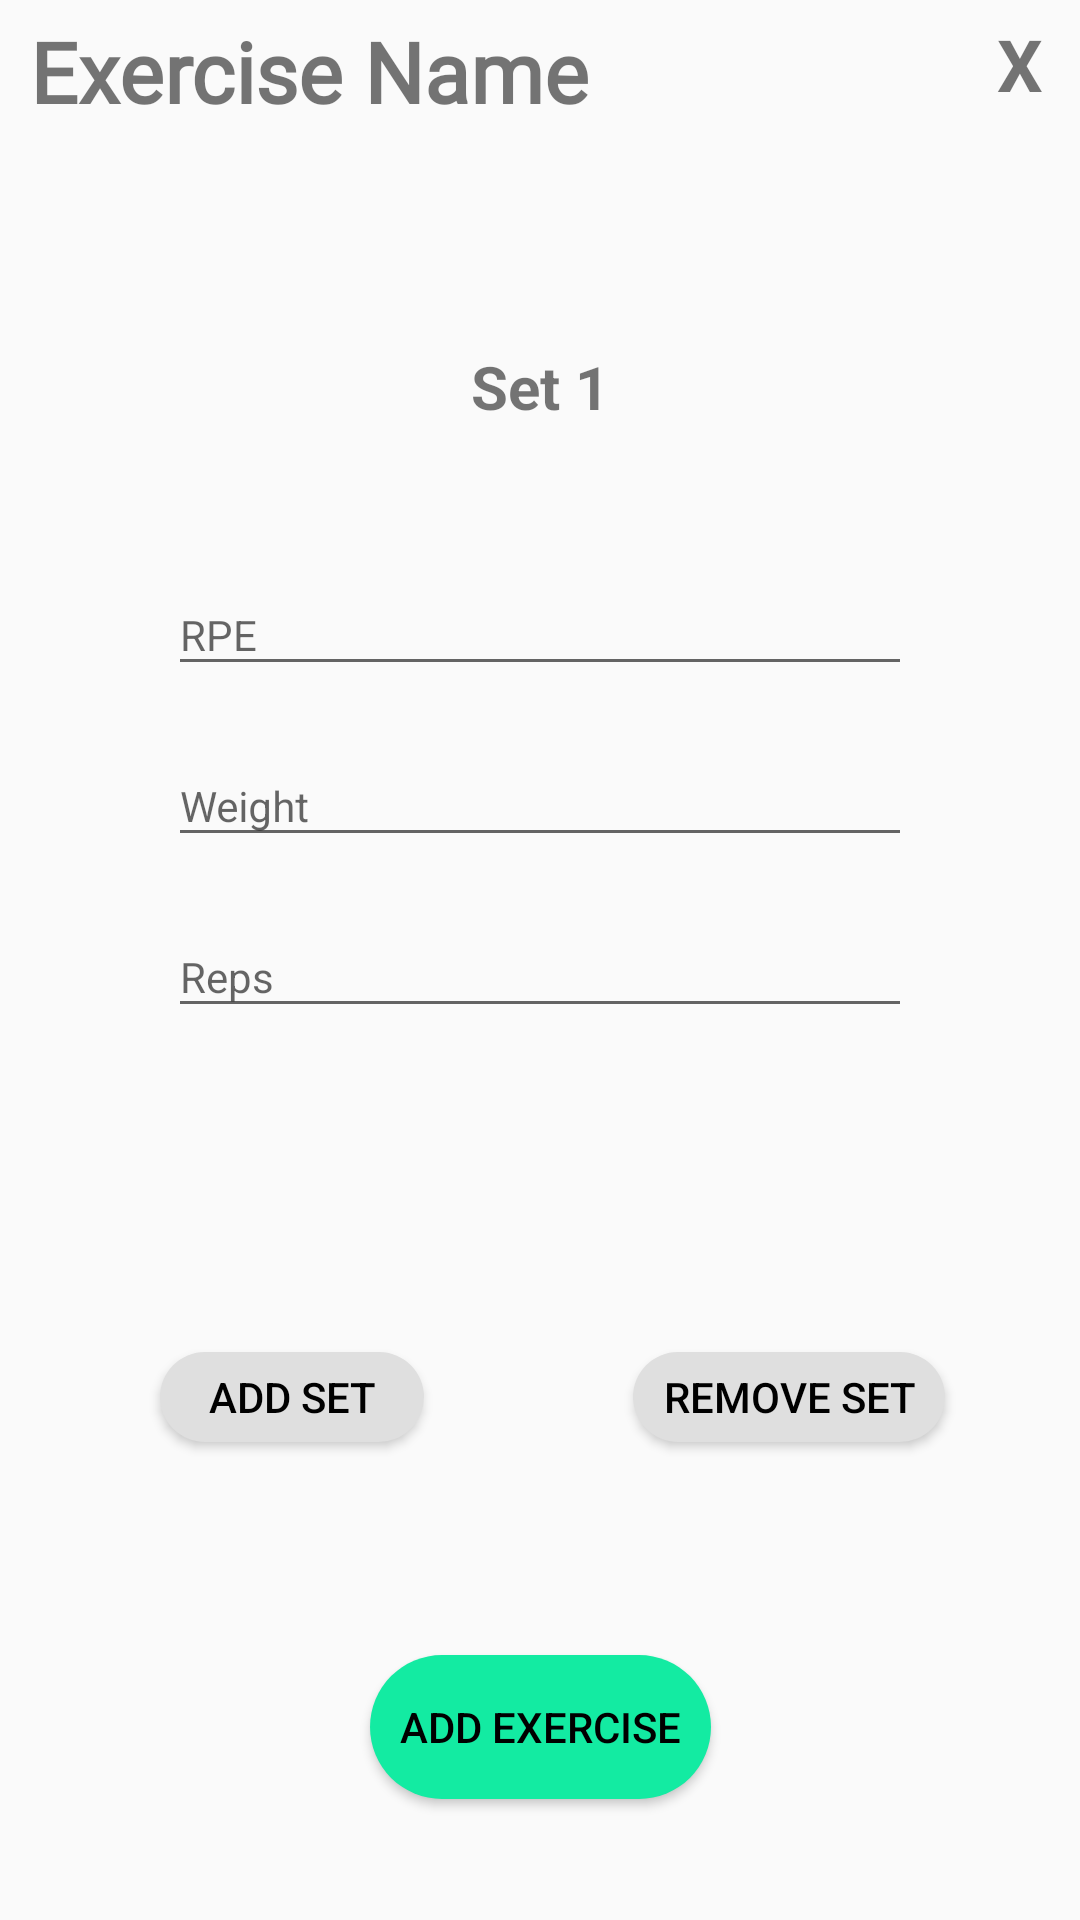

Write the Android layout XML for this screen, with the resource values it uses.
<!-- AndroidManifest.xml: application theme AppTheme -->
<!-- res/layout/exercise_popup.xml -->
<?xml version="1.0" encoding="utf-8"?>
<androidx.constraintlayout.widget.ConstraintLayout
    xmlns:android="http://schemas.android.com/apk/res/android"
    xmlns:app="http://schemas.android.com/apk/res-auto"
    xmlns:tools="http://schemas.android.com/tools"
    android:layout_width="350dp"
    android:layout_height="475dp"
    android:padding="5dp"
    android:layout_gravity="center">

    <TextView
        android:id="@+id/closeTV"
        android:layout_width="30dp"
        android:layout_height="30dp"
        android:gravity="center"
        android:text="X"
        android:textSize="24dp"
        android:textStyle="bold"
        app:layout_constraintBottom_toBottomOf="parent"
        app:layout_constraintEnd_toEndOf="parent"
        app:layout_constraintHorizontal_bias="1.0"
        app:layout_constraintStart_toStartOf="parent"
        app:layout_constraintTop_toTopOf="parent"
        app:layout_constraintVertical_bias="0.0" />

    <TextView
        android:id="@+id/exerciseName"
        android:layout_width="207dp"
        android:layout_height="37dp"
        android:gravity="start"
        android:text="Exercise Name"
        android:textSize="28dp"
        android:textStyle="bold"
        android:fontFamily="@font/rancho"
        app:layout_constraintBottom_toBottomOf="parent"
        app:layout_constraintEnd_toStartOf="@+id/closeTV"
        app:layout_constraintHorizontal_bias="0.043"
        app:layout_constraintStart_toStartOf="parent"
        app:layout_constraintTop_toTopOf="parent"
        app:layout_constraintVertical_bias="0.0" />

    <TextView
        android:id="@+id/setNumberTV"
        android:layout_width="178dp"
        android:layout_height="33dp"
        android:gravity="center"
        android:text="Set 1"
        android:textSize="20dp"
        android:textStyle="bold"
        app:layout_constraintBottom_toBottomOf="parent"
        app:layout_constraintEnd_toEndOf="parent"
        app:layout_constraintStart_toStartOf="parent"
        app:layout_constraintTop_toTopOf="parent"
        app:layout_constraintVertical_bias="0.18" />

    <LinearLayout
        android:id="@+id/linearLayout"
        android:layout_width="248dp"
        android:layout_height="198dp"
        android:orientation="vertical"
        app:layout_constraintBottom_toBottomOf="parent"
        app:layout_constraintEnd_toEndOf="parent"
        app:layout_constraintStart_toStartOf="parent"
        app:layout_constraintTop_toBottomOf="@+id/setNumberTV"
        app:layout_constraintVertical_bias="0.125">

        <com.google.android.material.textfield.TextInputLayout
            android:id="@+id/rpeTIL"
            android:layout_width="match_parent"
            android:layout_height="wrap_content"
            android:hint="RPE"
            android:textColor="@color/colorPrimary">

            <EditText
                android:id="@+id/rpeET"
                android:layout_width="match_parent"
                android:layout_height="wrap_content"
                android:layout_marginBottom="10dp"
                android:textColor="@color/colorPrimary"
                android:textSize="14dp" />
        </com.google.android.material.textfield.TextInputLayout>

        <com.google.android.material.textfield.TextInputLayout
            android:id="@+id/weightTIL"
            android:layout_width="match_parent"
            android:layout_height="wrap_content"
            android:hint="Weight"
            android:textColor="@color/colorPrimary">

            <EditText
                android:id="@+id/weightET"
                android:layout_width="match_parent"
                android:layout_height="wrap_content"
                android:layout_marginBottom="10dp"
                android:textColor="@color/colorPrimary"
                android:textSize="14dp" />
        </com.google.android.material.textfield.TextInputLayout>

        <com.google.android.material.textfield.TextInputLayout
            android:id="@+id/repTIL"
            android:layout_width="match_parent"
            android:layout_height="wrap_content"
            android:hint="Reps"
            android:textColor="@color/colorPrimary">

            <EditText
                android:id="@+id/repET"
                android:layout_width="match_parent"
                android:layout_height="wrap_content"
                android:layout_marginBottom="10dp"
                android:textColor="@color/colorPrimary"
                android:textSize="14dp" />
        </com.google.android.material.textfield.TextInputLayout>

    </LinearLayout>

    <Button
        android:id="@+id/removeSetButton"
        android:layout_width="wrap_content"
        android:layout_height="30dp"
        android:layout_gravity="center"
        android:layout_marginEnd="40dp"
        android:background="@drawable/button"
        android:backgroundTint="#DFDFDF"
        android:paddingHorizontal="10dp"
        android:text="Remove Set"
        android:textColor="#000000"
        app:layout_constraintBottom_toTopOf="@+id/addExerciseButton"
        app:layout_constraintEnd_toEndOf="parent"
        app:layout_constraintTop_toBottomOf="@+id/linearLayout" />

    <Button
        android:id="@+id/addSetButton"
        android:layout_width="wrap_content"
        android:layout_height="30dp"
        android:layout_gravity="center"
        android:layout_marginStart="8dp"
        android:background="@drawable/button"
        android:backgroundTint="#DFDFDF"
        android:paddingHorizontal="10dp"
        android:text="Add Set"
        android:textColor="#000000"
        app:layout_constraintBottom_toTopOf="@+id/addExerciseButton"
        app:layout_constraintEnd_toStartOf="@+id/removeSetButton"
        app:layout_constraintHorizontal_bias="0.367"
        app:layout_constraintStart_toStartOf="parent"
        app:layout_constraintTop_toBottomOf="@+id/linearLayout" />

    <Button
        android:id="@+id/addExerciseButton"
        android:layout_width="wrap_content"
        android:layout_height="wrap_content"
        android:layout_gravity="center"
        android:background="@drawable/button"
        android:backgroundTint="@color/colorAccent"
        android:paddingHorizontal="10dp"
        android:text="Add Exercise"
        android:textColor="#000000"
        android:clickable="true"
        android:focusable="true"
        app:layout_constraintBottom_toBottomOf="parent"
        app:layout_constraintEnd_toEndOf="parent"
        app:layout_constraintStart_toStartOf="parent"
        app:layout_constraintTop_toBottomOf="@+id/linearLayout"
        app:layout_constraintVertical_bias="0.829" />


</androidx.constraintlayout.widget.ConstraintLayout>
<!-- resources referenced by this layout -->
<resources>
  <color name="colorAccent">#13EBA2</color>
  <color name="colorPrimary">#3BFEBB</color>
  <!-- drawable button (drawable) -->
  <?xml version="1.0" encoding="utf-8"?>
  <shape android:shape="rectangle" xmlns:android="http://schemas.android.com/apk/res/android">
  
      <solid android:color="@color/colorPrimaryDark"/>
      <corners android:radius="50dp"/>
  
  </shape>
  <style name="AppTheme" parent="Theme.AppCompat.Light.DarkActionBar">
          
          <item name="colorPrimary">@color/colorPrimary</item>
          <item name="colorPrimaryDark">@color/colorPrimaryDark</item>
          <item name="colorAccent">@color/colorAccent</item>
      </style>
  <color name="colorPrimaryDark">#0AD48B</color>
</resources>
